Dataset: dataset (GitHub, SnehalThakur/ComputerVision-CV). Classes: black-grass, charlock, cleavers, common chickweed, common wheat, fat hen, loose silky-bent, maize, scentless mayweed, shepherds purse, small-flowered cranesbill, sugar beet.

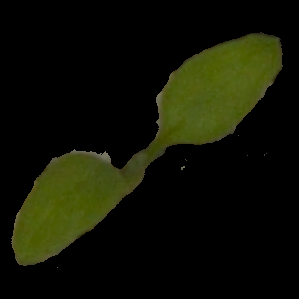
Label: common chickweed

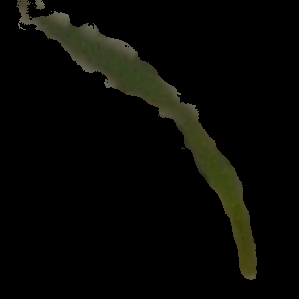
Label: black-grass

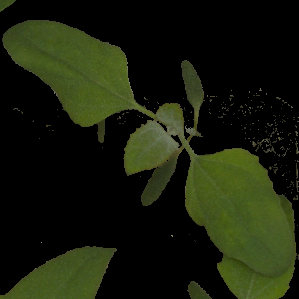
Label: fat hen

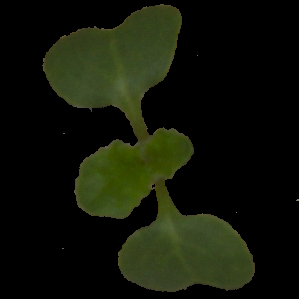
Label: charlock

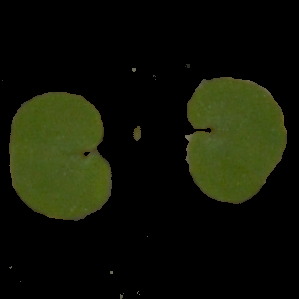
Label: small-flowered cranesbill

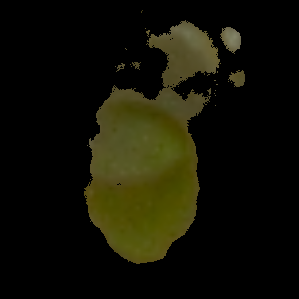
Label: maize
